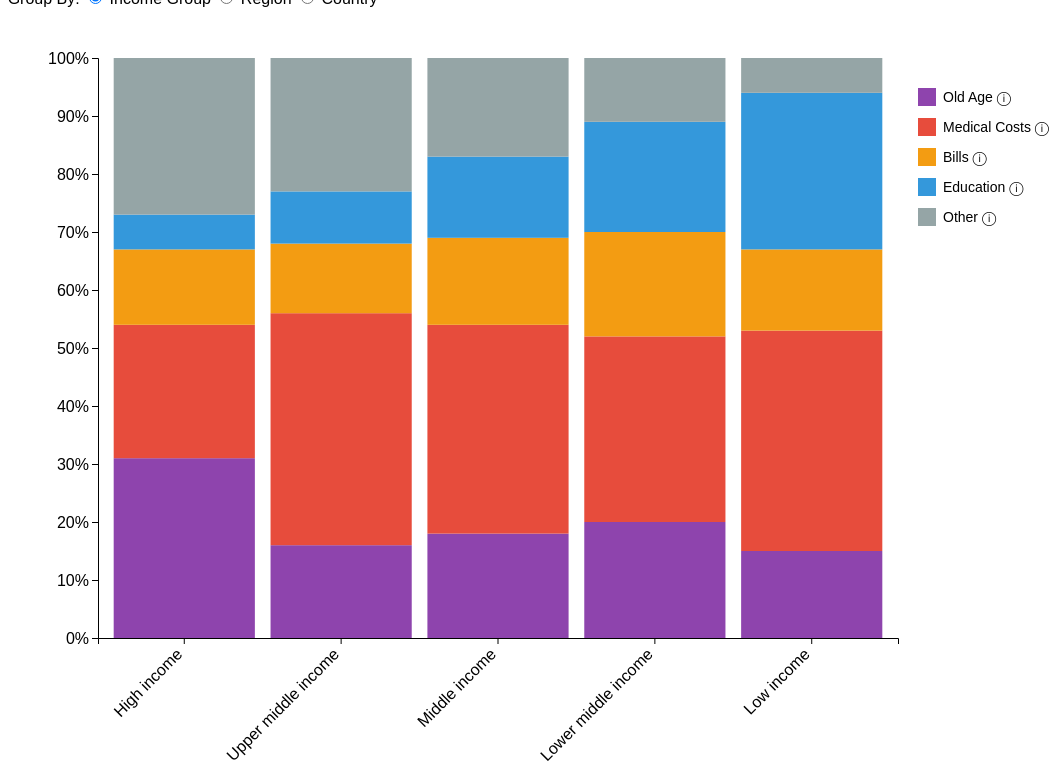
D3 v7 page, settled after 480 driven frames (8 s of simulated time); the page loaded 3 data file(s).


let regonData = [], incomeData = [], countryData = [], currentData = [];

let currentView = "income" , sortBy = null;

const margin = { top:50, right: 350, bottom: 150, left: 90 };
const baseWidth = 800, height = 580;

let temp= "temp";
const svg = d3.select("#chart").append("svg");
const g = svg.append("g").attr("transform", "translate(" + margin.left + "," + margin.top + ")");

const color = d3.scaleOrdinal()
    .domain(["oldAge", "medical", "monthly", "education", "other"])
    .range(["#8e44ad", "#e74c3c", "#f39c12", "#3498db", "#95a5a6"]);

const x = d3.scaleBand().padding(0.1);
const y = d3.scaleLinear().range([height, 0]).domain([0, 100]);

const tooltip = d3.select("#tooltip");

function processData(data, dataType) {
    let cleaned = [];
    for (var i = 0; i < data.length; i++) {
        const d = data[i];
        let name = dataType === "income" ? d["Income Group"] : d["Country name"];
        if (!name) continue;
        cleaned.push({
            name: name,
            oldAge: Math.round((+d["Old Age"] || 0) * 100),
            medical: Math.round((+d["Medical Costs"] || 0) * 100),
            monthly: Math.round((+d["Bills"] || 0) * 100),
            education: Math.round((+d["Education Expenses"] || 0) * 100),
            other: Math.round((+d["Other"] || 0) * 100)
        });
    }
    return cleaned;
}

function updateCurrentData() {
    if (currentView === "region") currentData = regonData.slice();
    else if (currentView === "income") currentData = incomeData.slice();
    else currentData = countryData.slice();

    if (sortBy) {
        currentData.sort(function (a, b) {
            return b[sortBy] - a[sortBy];
        });
    }

    console.log("Updating current data: " + currentData.length + " items");
}

function updateChart() {
    if (!currentData.length) return;

    let width = currentView === "country" ? baseWidth * 1.4 : baseWidth;

    svg.attr("width", width + margin.left + margin.right)
       .attr("height", height + margin.top + margin.bottom);

    x.domain(currentData.map(function(d) { return d.name; }))
     .range([0, width]);

    g.selectAll("*").remove();

    currentData.forEach(d => {
        let s = 0;
        d._stacked = [];
        ["oldAge","medical","monthly","education","other"].forEach(function(k) {
            d._stacked.push({ key: k, start: s, end: s + d[k], value: d[k] });
            s += d[k];
        });
    });

    let barGroups = g.selectAll(".bar-group")
        .data(currentData)
        .enter().append("g")
        .attr("transform", d => "translate(" + x(d.name) + ",0)");

    barGroups.selectAll("rect")
        .data(d => d._stacked)
        .enter().append("rect")
        .attr("y", d => y(d.end))
        .attr("height", d => y(d.start) - y(d.end))
        .attr("width", x.bandwidth())
        .attr("fill", d => color(d.key))
        .on("mouseover", function(event, d) {
            tooltip.style("opacity", 1)
                   .html(d.key + ": " + d.value + "%")
                   .style("left", (event.pageX + 8) + "px")
                   .style("top", (event.pageY - 12) + "px");
        })
        .on("mouseout", function() { tooltip.style("opacity", 0); });

    g.append("g")
     .attr("transform", "translate(0," + height + ")")
     .call(d3.axisBottom(x))
     .selectAll("text")
     .style("text-anchor", "end")
     .attr("dx", "-.8em")
     .attr("dy", ".15em")
     .attr("transform", "rotate(-45)")
     .style("font-size", currentView === "country" ? "10px" : "16px");

    g.append("g")
     .call(d3.axisLeft(y).tickFormat(d => d + "%"))
     .style("font-size", "16px");

    const legendKeys = ["oldAge", "medical", "monthly", "education", "other"];
    const legend = g.append("g").attr("transform", "translate(" + (width + 20) + ",30)");

    for (let i = 0; i < legendKeys.length; i++) {
        const key = legendKeys[i];
        const row = legend.append("g").attr("transform", "translate(0," + (i * 30) + ")");
        row.append("rect").attr("width", 18).attr("height", 18).attr("fill", color(key));
        row.append("text")
           .attr("x", 25)
           .attr("y", 14)
           .text(getWorryLabel(key))
           .style("font-weight", sortBy === key ? "bold" : "normal")
           .style("font-size", "14px");
    }

    RenderAll();
}

function getWorryLabel(k) {
    const m = {
        oldAge: "Old Age ⓘ",
        medical: "Medical Costs ⓘ",
        monthly: "Bills ⓘ",
        education: "Education ⓘ",
        other: "Other ⓘ"
    };
    return m[k] || k;
}

Promise.all([
    d3.json("WorryByRegion.json"),
    d3.json("WorryByIncome.json"),
    d3.json("WorryByCountry.json")
]).then(function([r, i, c]) {
    regonData = processData(r, "region");
    incomeData = processData(i, "income");
    countryData = processData(c, "country");

    updateCurrentData();
    updateChart();
});

d3.selectAll("input[name='view']").on("change", function () {
    currentView = this.value;
    sortBy = null;
    updateCurrentData();
    updateChart();
});


### data: WorryByCountry.json
[
 {
  "Country name": "Afghanistan",
  "Country code": "AFG",
  "Year": "2021",
  "Adult populaiton": "22647496",
  "Region": "South Asia",
  "Income group": "Low income",
  "Old Age": "0.14",
  "Medical Costs": "0.47",
  "Bills": "0.33",
  "Education Expenses": "0.06",
  "Sum": "1",
  "Other": "0"
 },
 {
  "Country name": "Albania",
  "Country code": "ALB",
  "Year": "2021",
  "Adult populaiton": "2348634",
  "Region": "Europe & Central Asia (excluding high in…",
  "Income group": "Upper middle income",
  "Old Age": "0.09",
  "Medical Costs": "0.65",
  "Bills": "0.08",
  "Education Expenses": "0.09",
  "Sum": "0.91",
  "Other": "0.09"
 },
 {
  "Country name": "Algeria",
  "Country code": "DZA",
  "Year": "2021",
  "Adult populaiton": "30352150",
  "Region": "Middle East & North Africa (excluding hi…",
  "Income group": "Lower middle income",
  "Old Age": "0.12",
  "Medical Costs": "0.48",
  "Bills": "0.15",
  "Education Expenses": "0.07",
  "Sum": "0.82",
  "Other": "0.18"
 },
 {
  "Country name": "Argentina",
  "Country code": "ARG",
  "Year": "2021",
  "Adult populaiton": "34288808",
  "Region": "Latin America & Caribbean (excluding hig…",
  "Income group": "Upper middle income",
  "Old Age": "0.19",
  "Medical Costs": "0.32",
  "Bills": "0.24",
  "Education Expenses": "0.11",
  "Sum": "0.86",
  "Other": "0.14"
 },
 {
  "Country name": "Armenia",
  "Country code": "ARM",
  "Year": "2021",
  "Adult populaiton": "2345923",
  "Region": "Europe & Central Asia (excluding high in…",
  "Income group": "Upper middle income",
  "Old Age": "0.09",
  "Medical Costs": "0.46",
  "Bills": "0.18",
  "Education Expenses": "0.1",
  "Sum": "0.83",
  "Other": "0.17"
 },
 {
  "Country name": "Australia",
  "Country code": "AUS",
  "Year": "2021",
  "Adult populaiton": "20731388",
  "Region": "High income",
  "Income group": "High income",
  "Old Age": "0.29",
  "Medical Costs": "0.17",
  "Bills": "0.11",
  "Education Expenses": "0.04",
  "Sum": "0.61",
  "Other": "0.39"
 },
 {
  "Country name": "Austria",
  "Country code": "AUT",
  "Year": "2021",
  "Adult populaiton": "7632042",
  "Region": "High income",
  "Income group": "High income",
  "Old Age": "0.28",
  "Medical Costs": "0.21",
  "Bills": "0.13",
  "Education Expenses": "0.04",
  "Sum": "0.66",
  "Other": "0.34"
 },
 {
  "Country name": "Bangladesh",
  "Country code": "BGD",
  "Year": "2021",
  "Adult populaiton": "120627496",
  "Region": "South Asia",
  "Income group": "Lower middle income",
  "Old Age": "0.19",
  "Medical Costs": "0.27",
  "Bills": "0.24",
  "Education Expenses": "0.19",
  "Sum": "0.89",
  "Other": "0.11"
 },
 "... 107 more items"
]

### data: WorryByRegion.json
[
 {
  "Country name": "World",
  "Country code": "WLD",
  "Year": 2021,
  "Adult populaiton": 5776584704.0,
  "Region": "",
  "Income group": "",
  "Old Age": 0.2,
  "Medical Costs": 0.34,
  "Bills": 0.15,
  "Education Expenses": 0.13,
  "Sum": 0.82,
  "Other": 0.18
 },
 {
  "Country name": "East Asia & Pacific",
  "Country code": "EAS",
  "Year": 2021,
  "Adult populaiton": 1893003008.0,
  "Region": "",
  "Income group": "",
  "Old Age": 0.19,
  "Medical Costs": 0.39,
  "Bills": 0.08,
  "Education Expenses": 0.11,
  "Sum": 0.77,
  "Other": 0.23
 },
 {
  "Country name": "Europe & Central Asia",
  "Country code": "ECS",
  "Year": 2021,
  "Adult populaiton": 756580800.0,
  "Region": "",
  "Income group": "",
  "Old Age": 0.26,
  "Medical Costs": 0.3,
  "Bills": 0.15,
  "Education Expenses": 0.07,
  "Sum": 0.78,
  "Other": 0.22
 },
 {
  "Country name": "South Asia",
  "Country code": "SAS",
  "Year": 2021,
  "Adult populaiton": 1344724608.0,
  "Region": "South Asia",
  "Income group": "",
  "Old Age": 0.2,
  "Medical Costs": 0.29,
  "Bills": 0.21,
  "Education Expenses": 0.18,
  "Sum": 0.88,
  "Other": 0.12
 },
 {
  "Country name": "Latin America & Caribbean",
  "Country code": "LCN",
  "Year": 2021,
  "Adult populaiton": 496504576.0,
  "Region": "",
  "Income group": "",
  "Old Age": 0.21,
  "Medical Costs": 0.34,
  "Bills": 0.25,
  "Education Expenses": 0.09,
  "Sum": 0.89,
  "Other": 0.11
 },
 {
  "Country name": "Middle East & North Africa",
  "Country code": "MEA",
  "Year": 2021,
  "Adult populaiton": 326097408.0,
  "Region": "",
  "Income group": "",
  "Old Age": 0.18,
  "Medical Costs": 0.4,
  "Bills": 0.15,
  "Education Expenses": 0.1,
  "Sum": 0.83,
  "Other": 0.17
 },
 {
  "Country name": "North America",
  "Country code": "NAC",
  "Year": 2021,
  "Adult populaiton": 301014272.0,
  "Region": "",
  "Income group": "",
  "Old Age": 0.24,
  "Medical Costs": 0.22,
  "Bills": 0.14,
  "Education Expenses": 0.07,
  "Sum": 0.67,
  "Other": 0.33
 },
 {
  "Country name": "Sub-Saharan Africa",
  "Country code": "SSF",
  "Year": 2021,
  "Adult populaiton": 658845120.0,
  "Region": "",
  "Income group": "",
  "Old Age": 0.15,
  "Medical Costs": 0.33,
  "Bills": 0.15,
  "Education Expenses": 0.29,
  "Sum": 0.92,
  "Other": 0.08
 },
 "... 2 more items"
]

### data: WorryByIncome.json
[
 {
  "Income Group": "High income",
  "Country code": "HIC",
  "Year": 2021,
  "Adult populaiton": 1016635456,
  "Region": "",
  "Income group": "High income",
  "Old Age": 0.31,
  "Medical Costs": 0.23,
  "Bills": 0.13,
  "Education Expenses": 0.06,
  "Sum": 0.73,
  "Other": 0.27
 },
 {
  "Income Group": "Upper middle income",
  "Country code": "UMC",
  "Year": 2021,
  "Adult populaiton": 2008144896,
  "Region": "",
  "Income group": "Upper middle income",
  "Old Age": 0.16,
  "Medical Costs": 0.4,
  "Bills": 0.12,
  "Education Expenses": 0.09,
  "Sum": 0.77,
  "Other": 0.23
 },
 {
  "Income Group": "Middle income",
  "Country code": "MIC",
  "Year": 2021,
  "Adult populaiton": 4351686656,
  "Region": "",
  "Income group": "",
  "Old Age": 0.18,
  "Medical Costs": 0.36,
  "Bills": 0.15,
  "Education Expenses": 0.14,
  "Sum": 0.83,
  "Other": 0.17
 },
 {
  "Income Group": "Lower middle income",
  "Country code": "LMC",
  "Year": 2021,
  "Adult populaiton": 2343649024,
  "Region": "",
  "Income group": "Lower middle income",
  "Old Age": 0.2,
  "Medical Costs": 0.32,
  "Bills": 0.18,
  "Education Expenses": 0.19,
  "Sum": 0.89,
  "Other": 0.11
 },
 {
  "Income Group": "Low income",
  "Country code": "LIC",
  "Year": 2021,
  "Adult populaiton": 387653984,
  "Region": "",
  "Income group": "Low income",
  "Old Age": 0.15,
  "Medical Costs": 0.38,
  "Bills": 0.14,
  "Education Expenses": 0.27,
  "Sum": 0.94,
  "Other": 0.06
 }
]